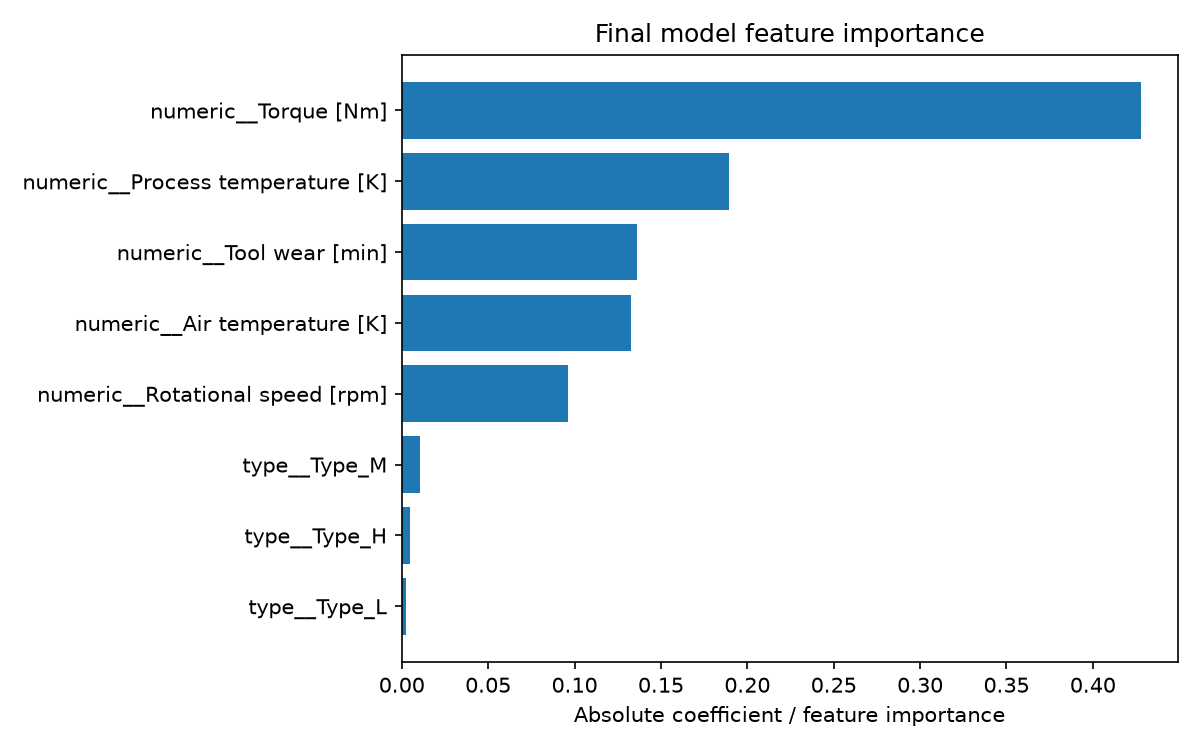

The data file committed next to this chart (first rows):
feature, importance
numeric__Torque [Nm], 0.4276
numeric__Process temperature [K], 0.1893
numeric__Tool wear [min], 0.1364
numeric__Air temperature [K], 0.1325
numeric__Rotational speed [rpm], 0.09637
type__Type_M, 0.01061
type__Type_H, 0.004773
type__Type_L, 0.002546
